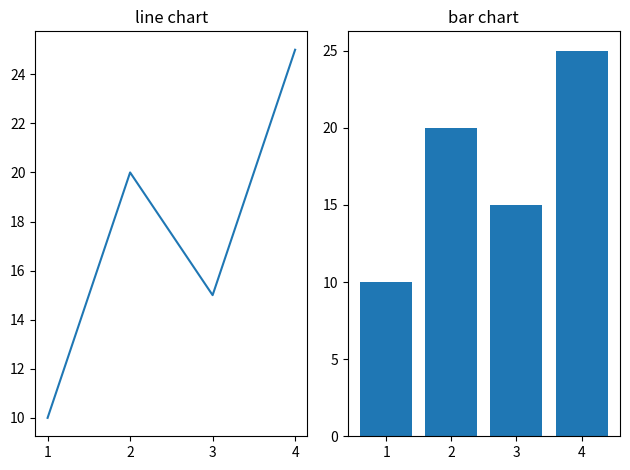

Python code for this plot:
# for example linechart(sales) and barchart(expenses) in same figure 
# IF in one figure hme alag alag graph plot karne hao toh sublpot function ka use karte hai 
# EDA Mai Use hota hai 
# Yeh kaam plt.subplot() karta hai — figure ko grid me todta hai aur har grid me alag chart draw karta hai.
import matplotlib.pyplot as plt 
x=[1,2,3,4]
y=[10,20,15,25]
plt.subplot(1,2,1) # 1 row 2 columns and first plot
plt.plot(x,y)
plt.title('line chart')
plt.subplot(1,2,2) # 1 row 2 columns and second plot
plt.bar(x,y)
plt.title('bar chart')
plt.tight_layout()
plt.show()